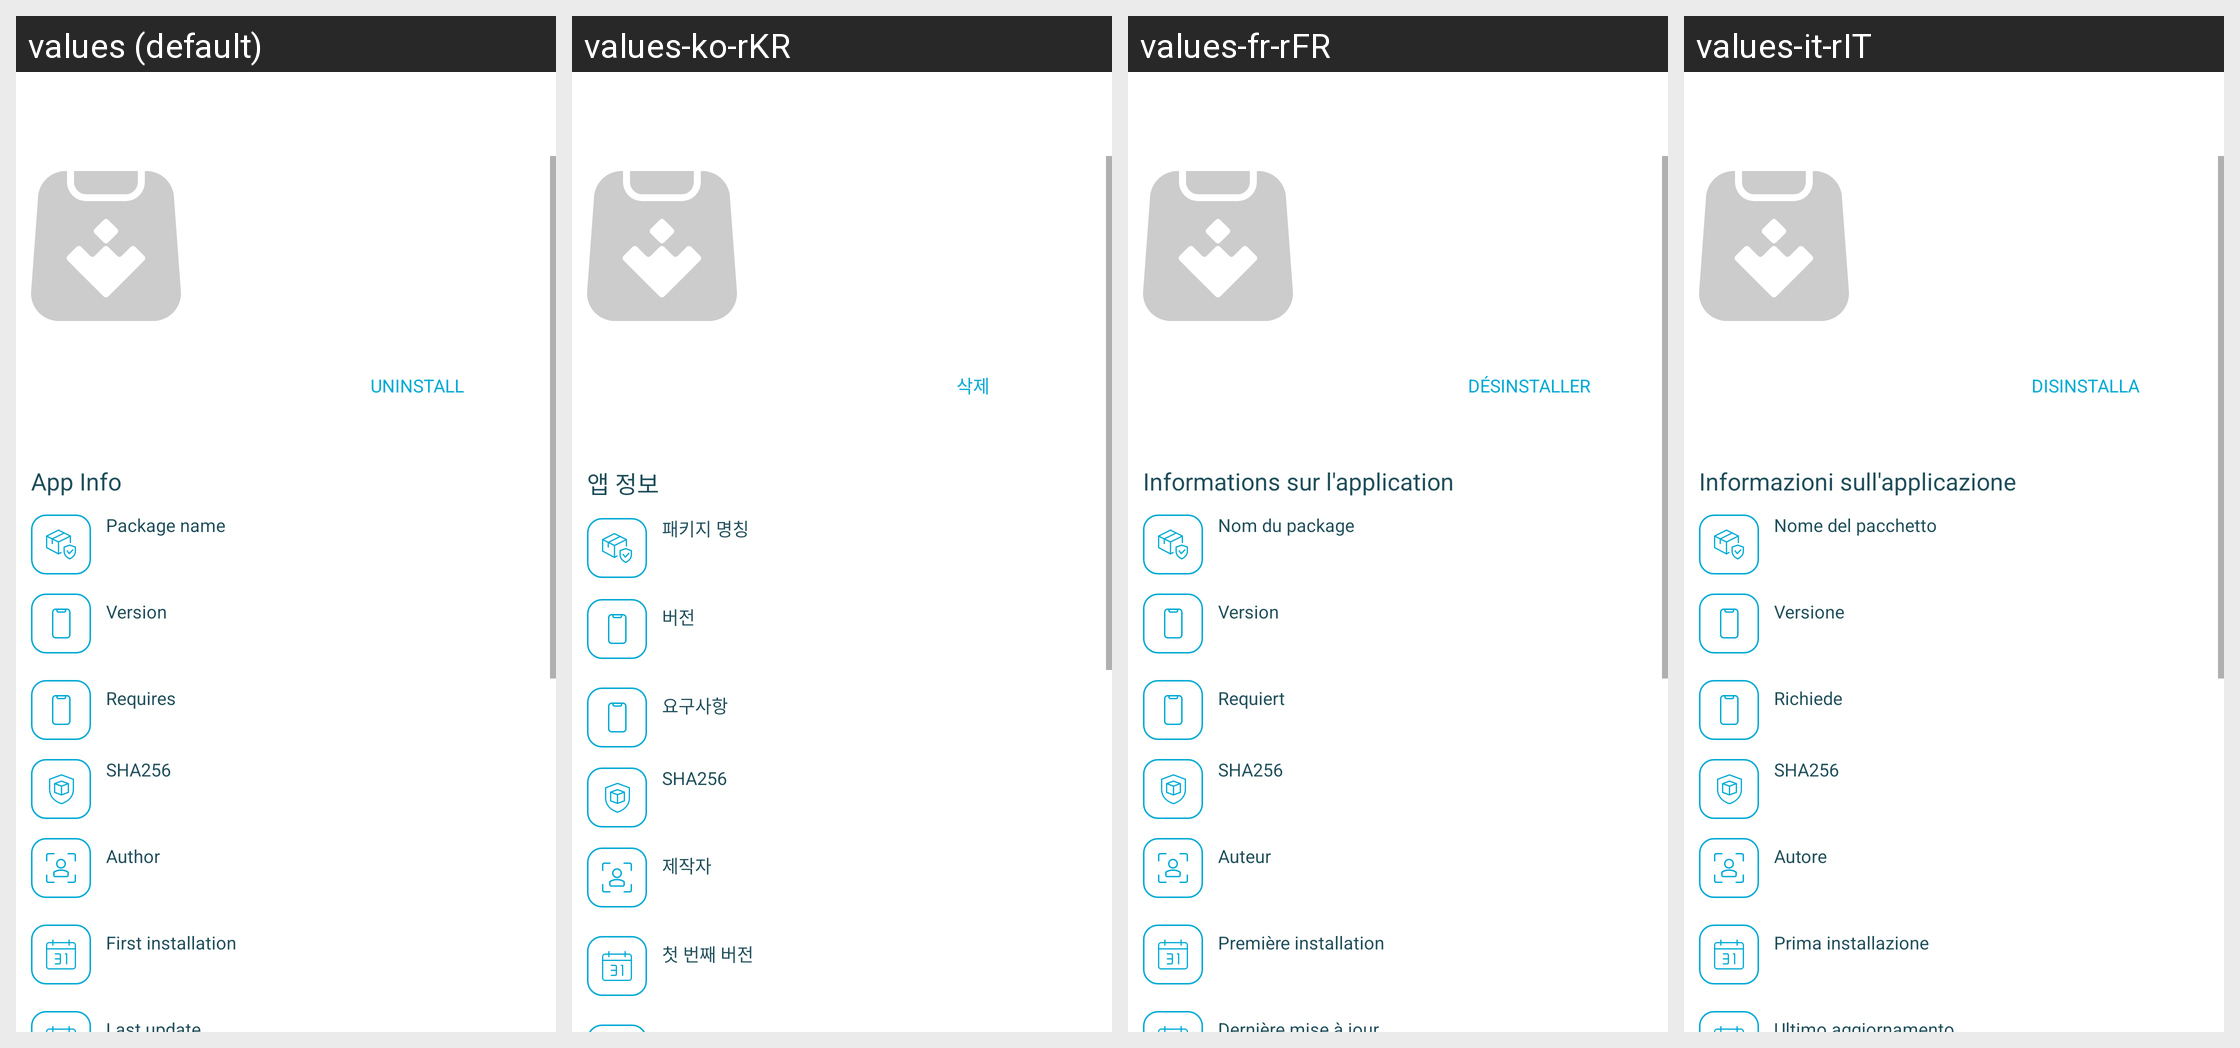

For this localized Android screen grid, give each drawn string resource with its value in every locale shown.
Android screen res/layout/app_installed_details_activity.xml rendered under 4 locales, left to right: values (default), values-ko-rKR, values-fr-rFR, values-it-rIT. Device: Nexus 5 (rendered at 1080×1920; each locale shown at half size, 540×960, under a caption strip naming it); theme AppThemeBar.
Other locales in the repository, not shown: values-af, values-am, values-ar, values-as, values-az, values-be, values-bg, values-bn, values-bs, values-ca, values-ca-rES, values-cs, values-cs-rCZ, values-da, values-de, values-el, values-el-rGR, values-en-rCA, values-en-rGB, values-en-rIN, values-en-rXC, values-es, values-es-rUS, values-et, values-et-rEE, values-eu, values-fa, values-fi, values-fil, values-fr, values-fr-rCA, values-gl, values-gu, values-hi, values-hi-rIN, values-hr, values-hu, values-hy, values-in, values-in-rID, values-is, values-it, values-iw, values-ja, values-ja-rJP, values-ka, values-kk, values-km, values-kn, values-ko, values-ky, values-lo, values-lt, values-lt-rLT, values-lv, values-lv-rLV, values-mk, values-ml, values-mn, values-mr, values-ms, values-ms-rMY, values-mt, values-my, values-nb, values-ne, values-nl, values-nn-rNO, values-or, values-pa, values-pl, values-pl-rPL, values-pt, values-pt-rBR, values-pt-rPT, values-ro, values-ro-rRO, values-ru, values-ru-rRU, values-si, values-sk, values-sk-rSK, values-sl, values-sl-rSI, values-sq, values-sr, values-sv, values-sw, values-ta, values-te, values-th, values-tl, values-tr, values-tr-rTR, values-uk, values-ur, values-uz, values-vi, values-zh, values-zh-rCN, values-zh-rHK, values-zh-rTW, values-zu.
Strings drawn on this screen, with the default value and each locale's value (text and hints the layout hard-codes, and strings that could not be matched under every locale, appear in the picture but are not listed):

dialogo_app_selected_uninstall
  values: Uninstall
  values-ko-rKR: 삭제
  values-fr-rFR: Désinstaller
  values-it-rIT: Disinstalla

action_app_details_settings
  values: App Info
  values-ko-rKR: 앱 정보
  values-fr-rFR: Informations sur l'application
  values-it-rIT: Informazioni sull'applicazione

version_details_packagename_label
  values: Package name
  values-ko-rKR: 패키지 명칭
  values-fr-rFR: Nom du package
  values-it-rIT: Nome del pacchetto

more_info_version_label
  values: Version
  values-ko-rKR: 버전
  values-fr-rFR: Version
  values-it-rIT: Versione

more_info_requires
  values: Requires
  values-ko-rKR: 요구사항
  values-fr-rFR: Requiert
  values-it-rIT: Richiede

more_info_label_sha256
  values: SHA256
  values-ko-rKR: SHA256  [not translated; the default value is used]
  values-fr-rFR: SHA256  [not translated; the default value is used]
  values-it-rIT: SHA256  [not translated; the default value is used]

more_info_author
  values: Author
  values-ko-rKR: 제작자
  values-fr-rFR: Auteur
  values-it-rIT: Autore

app_installed_first_installed
  values: First installation
  values-ko-rKR: 첫 번째 버전
  values-fr-rFR: Première installation
  values-it-rIT: Prima installazione
